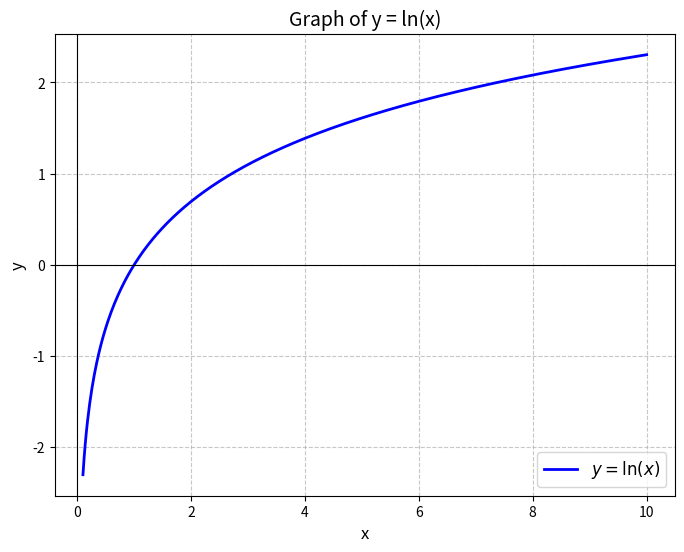

Here is the Python script that generated this plot:
import numpy as np
import matplotlib.pyplot as plt

# 定义 x 的范围 (ln(x) 在 x > 0 定义)
x = np.linspace(0.1, 10, 500)  # 避免 log(0)，起点设置为 0.1
y = np.log(x)  # 自然对数

# 绘制曲线
plt.figure(figsize=(8, 6))
plt.plot(x, y, label=r"$y = \ln(x)$", color="blue", linewidth=2)

# 添加标题和标签
plt.title("Graph of y = ln(x)", fontsize=14)
plt.xlabel("x", fontsize=12)
plt.ylabel("y", fontsize=12)

# 添加网格和图例
plt.grid(True, linestyle="--", alpha=0.7)
plt.axhline(0, color="black", linewidth=0.8)  # x轴
plt.axvline(0, color="black", linewidth=0.8)  # y轴
plt.legend(fontsize=12)

# 显示图形
plt.show()
